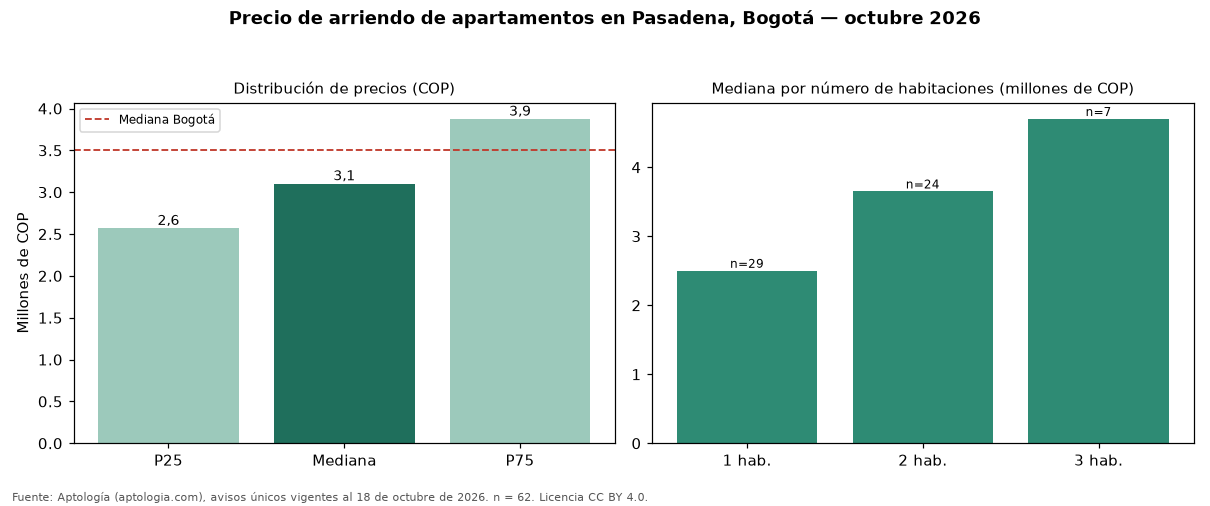

The data file committed next to this chart (first rows):
seccion, metrica, valor_cop, n
precio, p25, 2570000, 62
precio, mediana, 3103100, 62
precio, p75, 3875000, 62
cop_por_m2, p25, 45000, 62
cop_por_m2, mediana, 58776, 62
cop_por_m2, p75, 67606, 62
area, area_mediana_m2, 61.5, 62
habitaciones, 1, 2500000, 29
habitaciones, 2, 3650000, 24
habitaciones, 3, 4700000, 7
administracion, mediana, 467900, 36
estrato, moda, 5, 
parqueadero, porcentaje_con_parqueadero, 77.4, 62
ciudad, mediana_ciudad, 3500000, 14216
ciudad, mediana_cop_por_m2_ciudad, 50000, 14216
